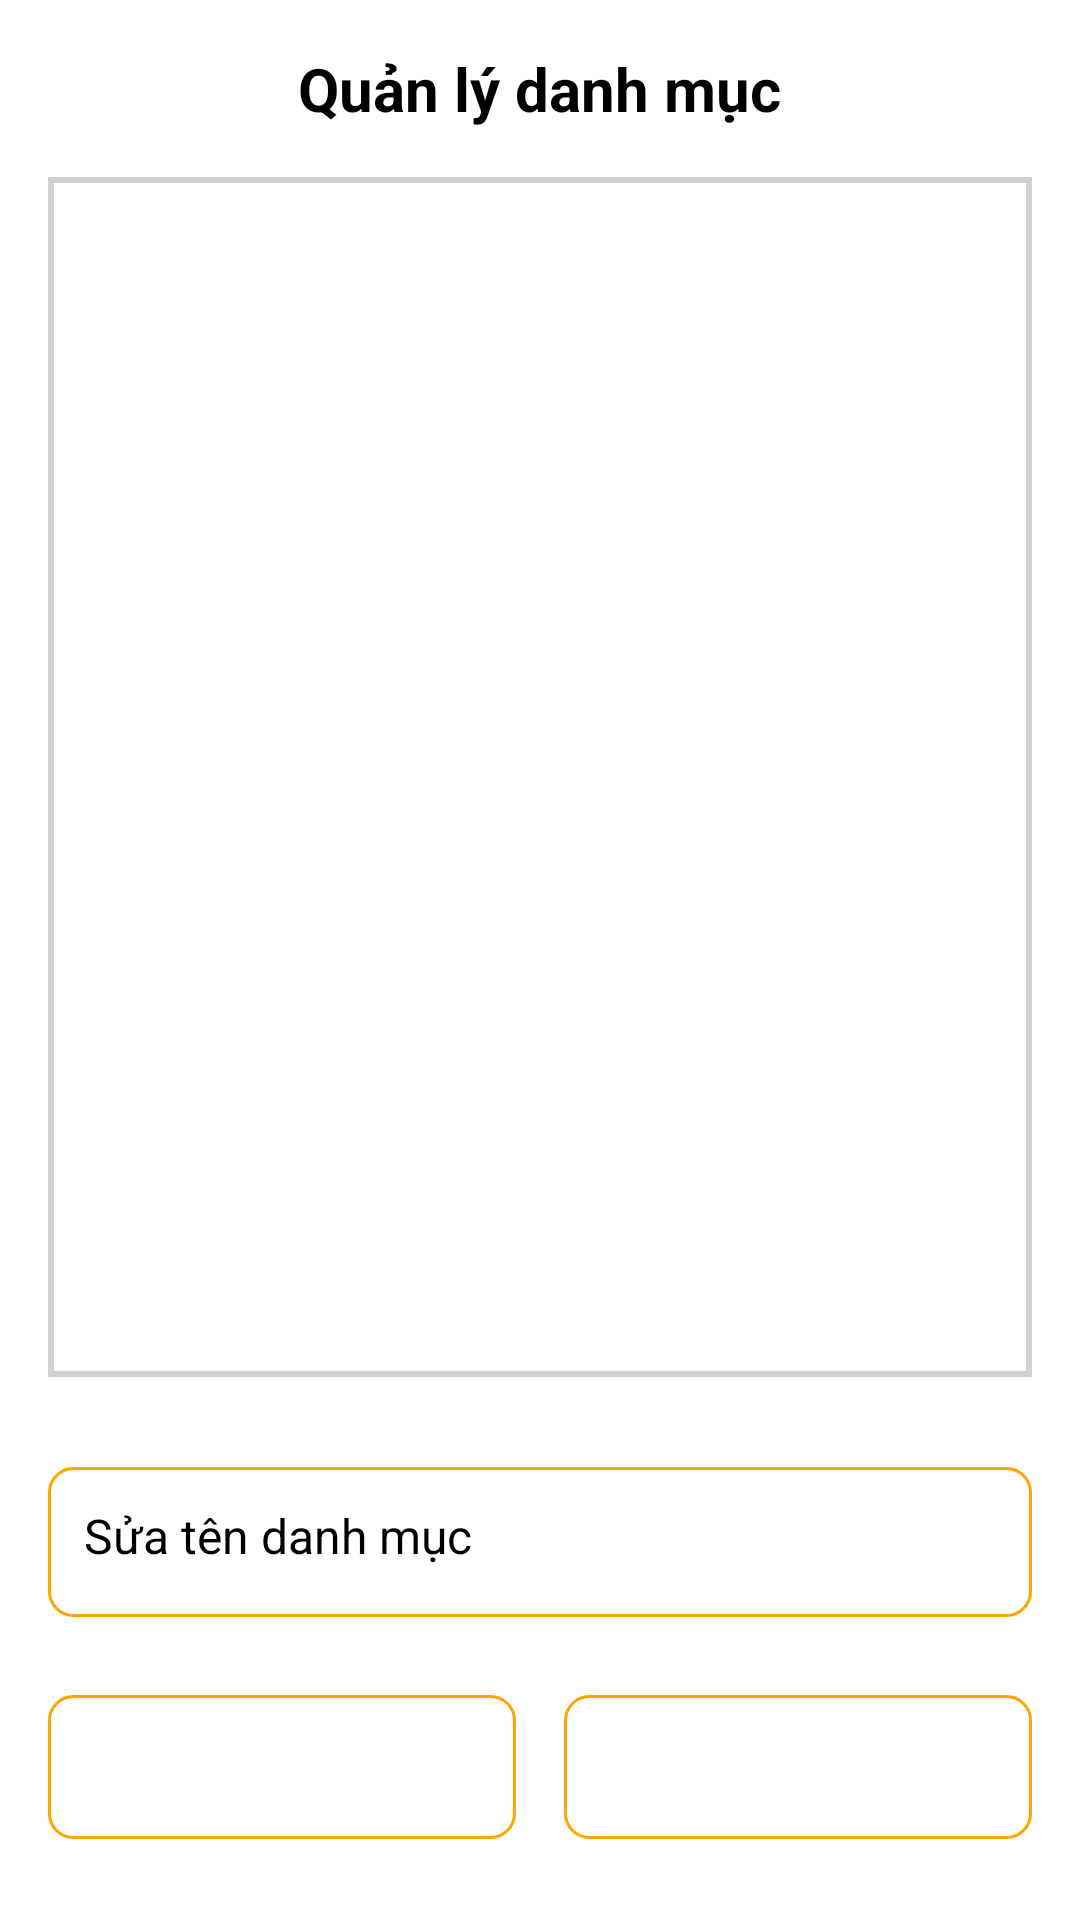

The Android layout XML behind this screen, and the referenced resources:
<!-- AndroidManifest.xml: application theme Theme.Bai1 -->
<!-- res/layout/quanlydanhmuc.xml -->
<?xml version="1.0" encoding="utf-8"?>
<ScrollView xmlns:android="http://schemas.android.com/apk/res/android"
    xmlns:tools="http://schemas.android.com/tools"
    android:layout_width="match_parent"
    android:layout_height="match_parent"
    android:fillViewport="true">

    <LinearLayout
        android:layout_width="match_parent"
        android:layout_height="wrap_content"
        tools:context=".Fragment1.QuanLyDanhMuc"
        android:orientation="vertical"
        android:padding="16dp"
        android:id="@+id/tienchi_fragment"
        tools:ignore="InvalidId">

        
        <TextView
            android:id="@+id/titleText"
            android:layout_width="wrap_content"
            android:layout_height="wrap_content"
            android:text="Quản lý danh mục"
            android:textColor="#000000"
            android:textSize="20sp"
            android:textStyle="bold"
            android:layout_marginBottom="16dp"
            android:layout_gravity="center"/>

        
        <LinearLayout
            android:id="@+id/layout_add_category"
            android:layout_width="match_parent"
            android:layout_height="wrap_content"
            android:orientation="vertical"
            android:padding="16dp"
            android:background="#FFFFFF"
            android:elevation="4dp"
            android:visibility="gone"
            android:layout_marginBottom="16dp">

            <EditText
                android:id="@+id/et_new_category"
                android:layout_width="match_parent"
                android:layout_height="50dp"
                android:hint="Nhập tên danh mục mới"
                android:padding="12dp"
                android:background="@drawable/border"
                android:textSize="16sp" />

            <Button
                android:id="@+id/btn_add_category"
                android:layout_width="match_parent"
                android:layout_height="wrap_content"
                android:layout_marginTop="12dp"
                android:backgroundTint="#03A9F4"
                android:text="Thêm danh mục"
                android:textColor="#FFFFFF"
                android:textStyle="bold" />
        </LinearLayout>

        
        <RelativeLayout
            android:id="@+id/blockGirlViewQuanlydanhmuc"
            android:layout_width="match_parent"
            android:layout_height="400dp"
            android:background="@drawable/bg_shape2">

            
            <GridView
                android:id="@+id/gridViewQldm"
                android:layout_width="match_parent"
                android:layout_height="400dp"
                android:layout_margin="16dp"
                android:numColumns="3"
                android:verticalSpacing="10dp"
                android:horizontalSpacing="10dp"
                android:stretchMode="columnWidth"
                android:scrollbars="vertical" />
        </RelativeLayout>


        <EditText
            android:id="@+id/et_edit_category"
            android:layout_width="match_parent"
            android:layout_height="50dp"
            android:hint="Sửa tên danh mục"
            android:padding="12dp"
            android:layout_marginTop="30dp"
            android:layout_marginBottom="10dp"
            android:background="@drawable/border"
            android:textSize="16sp"
            android:visibility="visible" />

        
        <LinearLayout
            android:layout_width="match_parent"
            android:layout_height="wrap_content"
            android:orientation="horizontal"
            android:layout_gravity="center"
            android:layout_marginTop="16dp"
            android:gravity="center_horizontal">

            
            <Button
                android:id="@+id/delete"
                android:layout_width="0dp"
                android:layout_height="48dp"
                android:layout_weight="1"
                android:background="@drawable/border"
                android:paddingStart="15dp"
                android:paddingEnd="15dp"
                android:text="xóa"
                android:textColor="#FFFFFF"
                android:textSize="16sp"
                android:minWidth="100dp"
                android:minHeight="40dp"
                android:layout_marginEnd="8dp" />

            
            <Button
                android:id="@+id/edit"
                android:layout_width="0dp"
                android:layout_height="48dp"
                android:layout_weight="1"
                android:background="@drawable/border"
                android:paddingStart="15dp"
                android:paddingEnd="15dp"
                android:text="sửa"
                android:textColor="#FFFFFF"
                android:textSize="16sp"
                android:minWidth="100dp"
                android:minHeight="40dp"
                android:layout_marginStart="8dp" />
        </LinearLayout>



    </LinearLayout>
</ScrollView>
<!-- resources referenced by this layout -->
<resources>
  <!-- drawable bg_shape2 (drawable) -->
  <?xml version="1.0" encoding="utf-8"?>
  <selector xmlns:android="http://schemas.android.com/apk/res/android">
      <item>
          <shape>
              <solid android:color="@color/white"></solid>
              <stroke android:width="2dp" android:color="#D0D0D0"></stroke>
          </shape>
      </item>
  </selector>
  <!-- drawable border (drawable) -->
  <shape xmlns:android="http://schemas.android.com/apk/res/android">
      <solid android:color="#FFFFFF" />
      <stroke android:width="1dp" android:color="#FFA500" />
      <corners android:radius="8dp" />
  </shape>
  <color name="white">#FFFFFFFF</color>
</resources>
